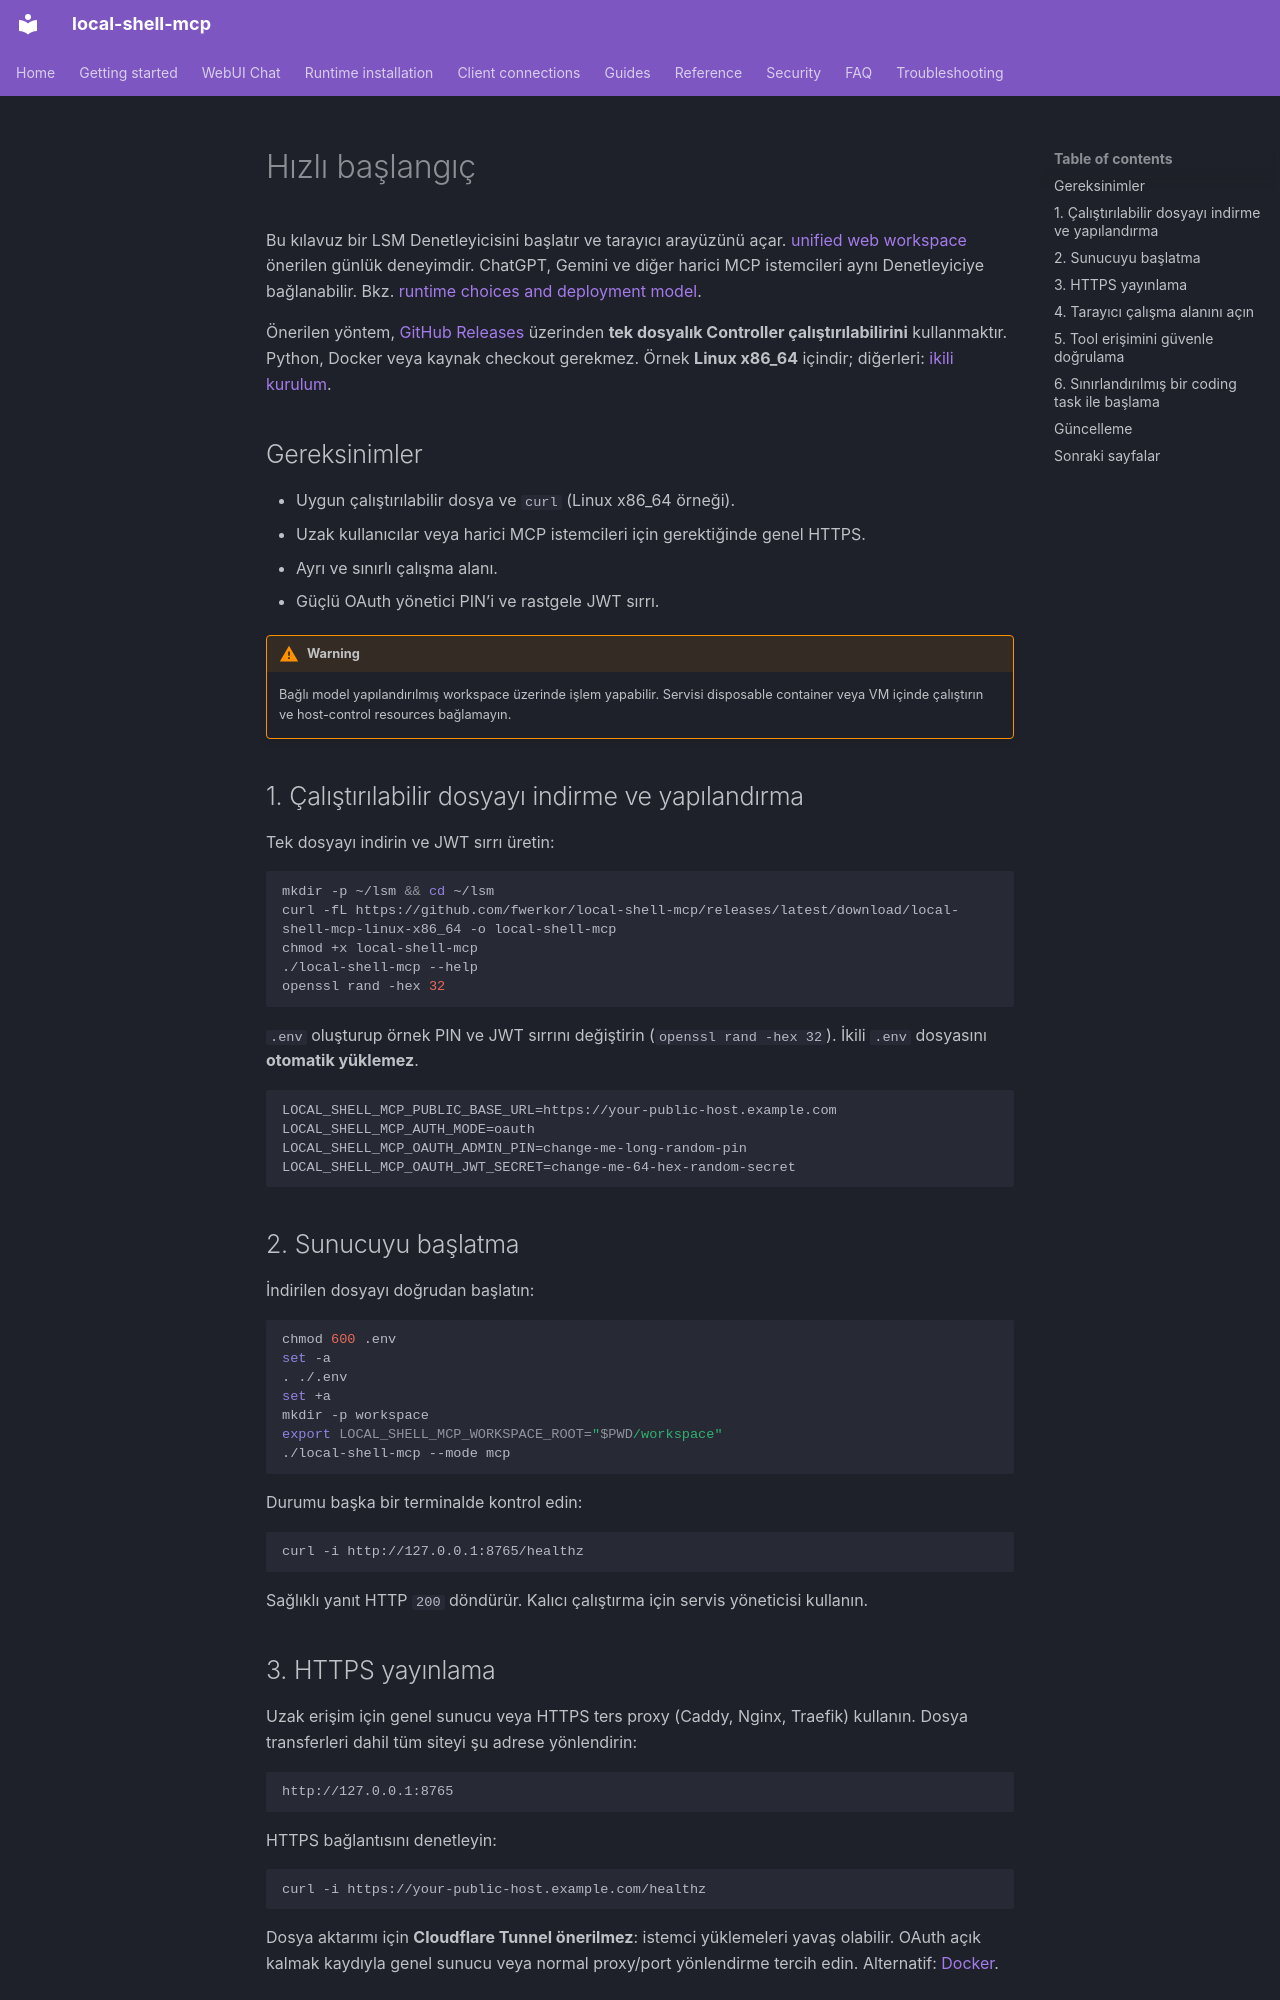

repository: fwerkor/local-shell-mcp · page: getting-started/quickstart.tr/index.html · generator: mkdocs

<!-- i18n-source-sha256: 1995bc140c1aa92a88494f9ca947c1e767884c94f950874758a6206dbe9c0c04 -->
# Hızlı başlangıç

Bu kılavuz bir LSM Denetleyicisini başlatır ve tarayıcı arayüzünü açar. [unified web workspace](web-workspace.md) önerilen günlük deneyimdir. ChatGPT, Gemini ve diğer harici MCP istemcileri aynı Denetleyiciye bağlanabilir. Bkz. [runtime choices and deployment model](../guides/deployment.md).

Önerilen yöntem, [GitHub Releases](https://github.com/fwerkor/local-shell-mcp/releases/latest) üzerinden **tek dosyalık Controller çalıştırılabilirini** kullanmaktır. Python, Docker veya kaynak checkout gerekmez. Örnek **Linux x86_64** içindir; diğerleri: [ikili kurulum](../installation/binary.md).

## Gereksinimler

- Uygun çalıştırılabilir dosya ve `curl` (Linux x86_64 örneği).
- Uzak kullanıcılar veya harici MCP istemcileri için gerektiğinde genel HTTPS.
- Ayrı ve sınırlı çalışma alanı.
- Güçlü OAuth yönetici PIN’i ve rastgele JWT sırrı.

!!! warning
    Bağlı model yapılandırılmış workspace üzerinde işlem yapabilir. Servisi disposable container veya VM içinde çalıştırın ve host-control resources bağlamayın.

## 1. Çalıştırılabilir dosyayı indirme ve yapılandırma

Tek dosyayı indirin ve JWT sırrı üretin:

```bash
mkdir -p ~/lsm && cd ~/lsm
curl -fL https://github.com/fwerkor/local-shell-mcp/releases/latest/download/local-shell-mcp-linux-x86_64 -o local-shell-mcp
chmod +x local-shell-mcp
./local-shell-mcp --help
openssl rand -hex 32
```

`.env` oluşturup örnek PIN ve JWT sırrını değiştirin (`openssl rand -hex 32`). İkili `.env` dosyasını **otomatik yüklemez**.

```env
LOCAL_SHELL_MCP_PUBLIC_BASE_URL=https://your-public-host.example.com
LOCAL_SHELL_MCP_AUTH_MODE=oauth
LOCAL_SHELL_MCP_OAUTH_ADMIN_PIN=change-me-long-random-pin
LOCAL_SHELL_MCP_OAUTH_JWT_SECRET=change-me-64-hex-random-secret
```

## 2. Sunucuyu başlatma

İndirilen dosyayı doğrudan başlatın:

```bash
chmod 600 .env
set -a
. ./.env
set +a
mkdir -p workspace
export LOCAL_SHELL_MCP_WORKSPACE_ROOT="$PWD/workspace"
./local-shell-mcp --mode mcp
```

Durumu başka bir terminalde kontrol edin:

```bash
curl -i http://127.0.0.1:8765/healthz
```

Sağlıklı yanıt HTTP `200` döndürür. Kalıcı çalıştırma için servis yöneticisi kullanın.
